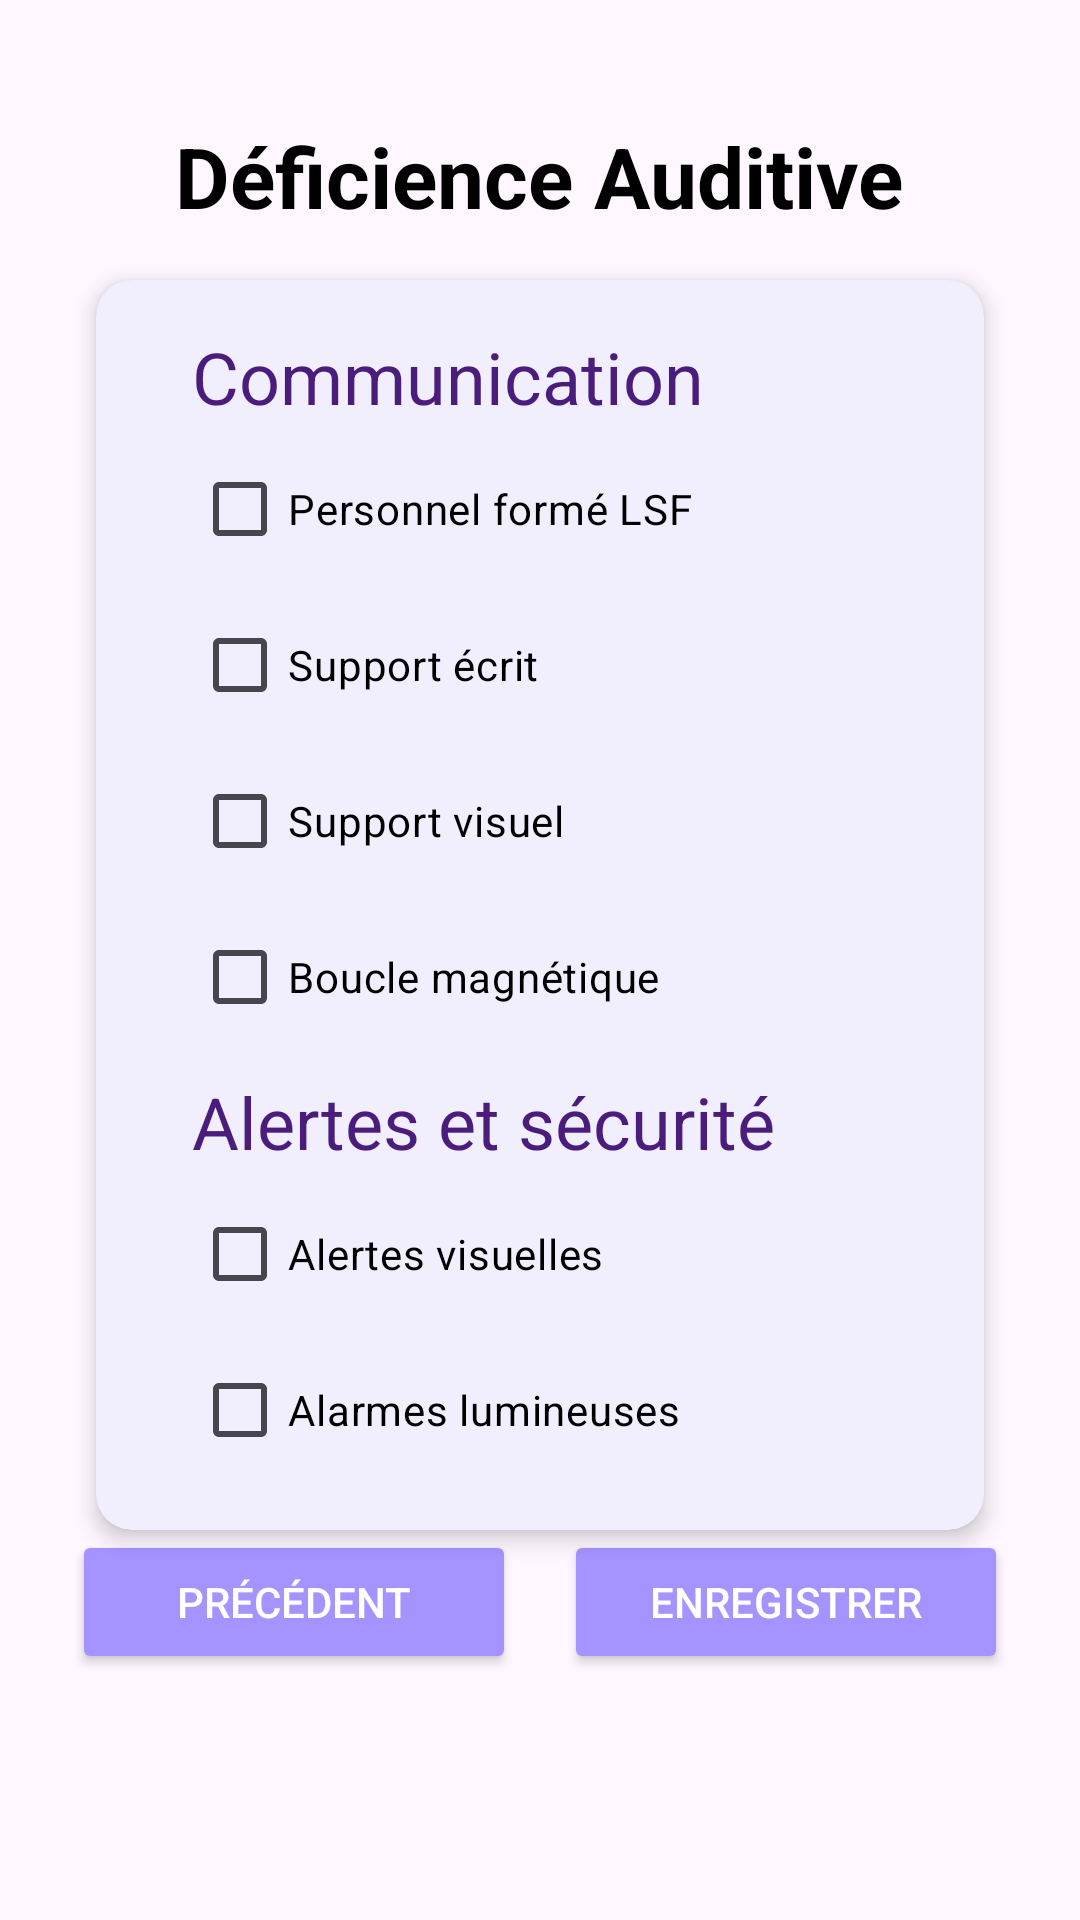

Layout XML and referenced resources for this Android screen:
<!-- AndroidManifest.xml: application theme Theme.RestoacopeApplication -->
<!-- res/layout/fragment_deficience_auditive.xml -->
<?xml version="1.0" encoding="utf-8"?>
<FrameLayout xmlns:android="http://schemas.android.com/apk/res/android"
    xmlns:tools="http://schemas.android.com/tools"
    xmlns:app="http://schemas.android.com/apk/res-auto"
    android:layout_width="match_parent"
    app:cardBackgroundColor="@color/white"
    android:layout_height="match_parent"
    tools:context=".FragmentDeficienceAuditive">

    <LinearLayout
        android:layout_width="match_parent"
        android:layout_height="match_parent"
        android:orientation="vertical"
        android:padding="24dp">

        <TextView
            android:layout_width="wrap_content"
            android:layout_height="wrap_content"
            android:text="Déficience Auditive"
            android:textSize="28sp"
            android:textStyle="bold"
            android:textColor="@color/black"
            android:layout_gravity="center_horizontal"
            android:layout_marginTop="16dp"
            android:layout_marginBottom="16dp"/>

        <androidx.cardview.widget.CardView
            android:layout_width="match_parent"
            android:layout_height="wrap_content"
            android:layout_marginHorizontal="8dp"
            app:cardElevation="4dp"
            app:cardCornerRadius="12dp"
            app:cardBackgroundColor="@color/mauve_clair">

            <LinearLayout
                android:layout_width="match_parent"
                android:layout_height="wrap_content"
                android:orientation="vertical"
                android:padding="16dp">

                <TextView
                    android:layout_width="wrap_content"
                    android:layout_height="wrap_content"
                    android:text="Communication"
                    android:textSize="24sp"
                    android:textColor="@color/deep_purple"
                    android:layout_marginStart="16dp"
                    android:layout_marginBottom="4dp"/>

                <CheckBox
                    android:id="@+id/cbPersonnelFormeLSF"
                    android:layout_width="match_parent"
                    android:layout_height="wrap_content"
                    android:text="Personnel formé LSF"
                    android:textColor="@color/black"
                    android:layout_marginStart="16dp"
                    android:layout_marginBottom="4dp"/>

                <CheckBox
                    android:id="@+id/cbSupportEcrit"
                    android:layout_width="match_parent"
                    android:layout_height="wrap_content"
                    android:text="Support écrit"
                    android:textColor="@color/black"
                    android:layout_marginStart="16dp"
                    android:layout_marginBottom="4dp"/>

                <CheckBox
                    android:id="@+id/cbSupportVisuel"
                    android:layout_width="match_parent"
                    android:layout_height="wrap_content"
                    android:text="Support visuel"
                    android:textColor="@color/black"
                    android:layout_marginStart="16dp"
                    android:layout_marginBottom="4dp"/>

                <CheckBox
                    android:id="@+id/cbBoucleMagnetique"
                    android:layout_width="match_parent"
                    android:layout_height="wrap_content"
                    android:text="Boucle magnétique"
                    android:textColor="@color/black"
                    android:layout_marginStart="16dp"
                    android:layout_marginBottom="8dp"/>

                <TextView
                    android:layout_width="wrap_content"
                    android:layout_height="wrap_content"
                    android:text="Alertes et sécurité"
                    android:textSize="24sp"
                    android:textColor="@color/deep_purple"
                    android:layout_marginStart="16dp"
                    android:layout_marginBottom="4dp"/>

                <CheckBox
                    android:id="@+id/cbAlertesVisuelles"
                    android:layout_width="match_parent"
                    android:layout_height="wrap_content"
                    android:text="Alertes visuelles"
                    android:textColor="@color/black"
                    android:layout_marginStart="16dp"
                    android:layout_marginBottom="4dp"/>

                <CheckBox
                    android:id="@+id/cbAlarmesLuminueuses"
                    android:layout_width="match_parent"
                    android:layout_height="wrap_content"
                    android:text="Alarmes lumineuses"
                    android:textColor="@color/black"
                    android:layout_marginStart="16dp"/>
            </LinearLayout>
        </androidx.cardview.widget.CardView>

        <Space
            android:layout_width="match_parent"
            android:layout_height="0dp"
            android:layout_weight="1"/>

        <LinearLayout
            android:layout_width="match_parent"
            android:layout_height="wrap_content"
            android:orientation="horizontal"
            android:layout_marginBottom="60dp"
            app:layout_constraintBottom_toBottomOf="parent"
            app:layout_constraintStart_toStartOf="parent"
            app:layout_constraintEnd_toEndOf="parent">

            <Button
                android:id="@+id/btnPrevious"
                android:layout_width="0dp"
                android:layout_weight="1"
                android:layout_height="wrap_content"
                android:layout_marginEnd="16dp"
                android:text="Précédent"
                android:backgroundTint="@color/purple_500"
                android:textColor="@color/white"/>

            <Button
                android:id="@+id/btnNext"
                android:layout_width="0dp"
                android:layout_weight="1"
                android:layout_height="wrap_content"
                android:text="Enregistrer"
                android:backgroundTint="@color/purple_500"
                android:textColor="@color/white"/>
        </LinearLayout>

    </LinearLayout>
</FrameLayout>
<!-- resources referenced by this layout -->
<resources>
  <color name="black">#FF000000</color>
  <color name="deep_purple">#4A1C7B</color>
  <color name="mauve_clair">#F1EEFD</color>
  <color name="purple_500">#A593FF</color>
  <color name="white">#FFFFFFFF</color>
  <style name="Theme.RestoacopeApplication" parent="Base.Theme.RestoacopeApplication" />
  <style name="Base.Theme.RestoacopeApplication" parent="Theme.Material3.DayNight.NoActionBar">
          
          
      </style>
</resources>
